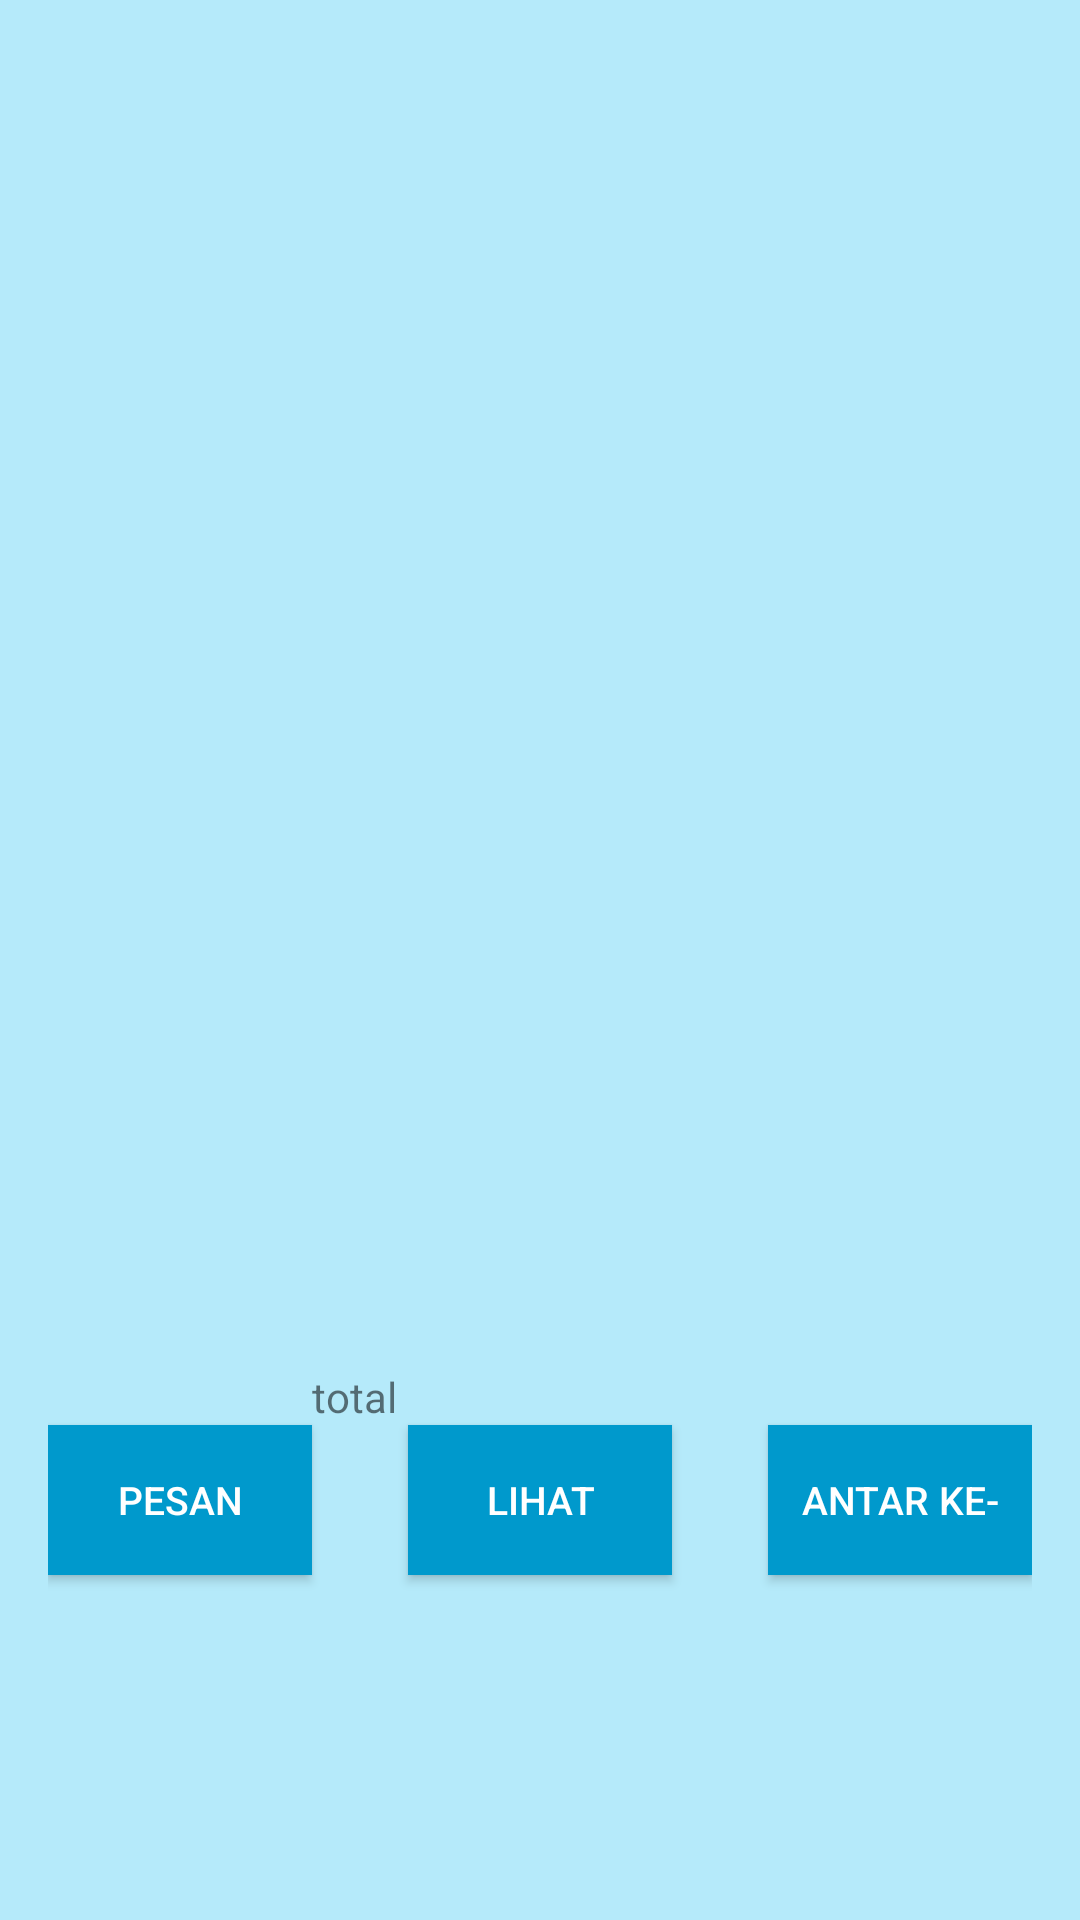

The Android layout XML behind this screen, and the referenced resources:
<!-- AndroidManifest.xml: application theme AppTheme -->
<!-- res/layout/activity_listview.xml -->
<?xml version="1.0" encoding="utf-8"?>
<RelativeLayout xmlns:android="http://schemas.android.com/apk/res/android"
    xmlns:app="http://schemas.android.com/apk/res-auto"
    xmlns:tools="http://schemas.android.com/tools"
    android:layout_width="match_parent"
    android:layout_height="match_parent"
    android:paddingBottom="16dp"
    android:paddingLeft="16dp"
    android:paddingRight="16dp"
    android:paddingTop="16dp"
    tools:context="com.example.ferryal.try_list.listview">

    <ListView
        android:id="@+id/listview"
        android:layout_width="336dp"
        android:layout_height="440dp"
        android:dividerHeight="7dp"
        android:focusable="false"
        tools:layout_editor_absoluteX="8dp"
        tools:layout_editor_absoluteY="8dp"
        android:layout_alignParentTop="true"
        android:layout_alignParentLeft="true"
        android:layout_alignParentStart="true" />

    <TextView
        android:layout_width="wrap_content"
        android:layout_height="wrap_content"
        android:id="@+id/tot"
        android:layout_below="@+id/listview"
        android:layout_toRightOf="@+id/pesan"
        android:text="total" />

    <Button
        android:id="@+id/antar"
        android:layout_width="wrap_content"
        android:layout_height="50dp"
        android:background="@android:color/holo_blue_dark"
        android:text="Antar ke-"

        android:textSize="13sp"
        android:layout_alignTop="@+id/review"
        android:layout_alignRight="@+id/listview"
        android:layout_alignEnd="@+id/listview" />

    <Button
        android:id="@+id/review"
        android:layout_width="wrap_content"
        android:layout_height="50dp"

        android:background="@android:color/holo_blue_dark"
        android:text="Lihat"
        android:textSize="13sp"
        android:layout_below="@+id/tot"
        android:layout_centerHorizontal="true" />

    <Button
        android:id="@+id/pesan"
        android:layout_width="wrap_content"
        android:layout_height="50dp"
        android:background="@android:color/holo_blue_dark"
        android:text="Pesan"

        android:textSize="13sp"
        android:layout_below="@+id/tot"
        android:layout_alignParentLeft="true"
        android:layout_alignParentStart="true" />


</RelativeLayout>
<!-- resources referenced by this layout -->
<resources>
  <style name="AppTheme" parent="Theme.AppCompat.DayNight.DarkActionBar">
          
          <item name="colorPrimary">@color/colorPrimary</item>
          <item name="colorPrimaryDark">@color/colorPrimaryDark</item>
          <item name="colorAccent">@color/colorAccent</item>
          <item name="android:colorBackground">@color/background_material_light</item>
          <item name="android:textColorPrimary">@android:color/background_light</item>
      </style>
  <color name="colorPrimary">#0eacc5</color>
  <color name="colorPrimaryDark">#303F9F</color>
  <color name="colorAccent">#FF4081</color>
  <color name="background_material_light">#b5eafa</color>
</resources>
